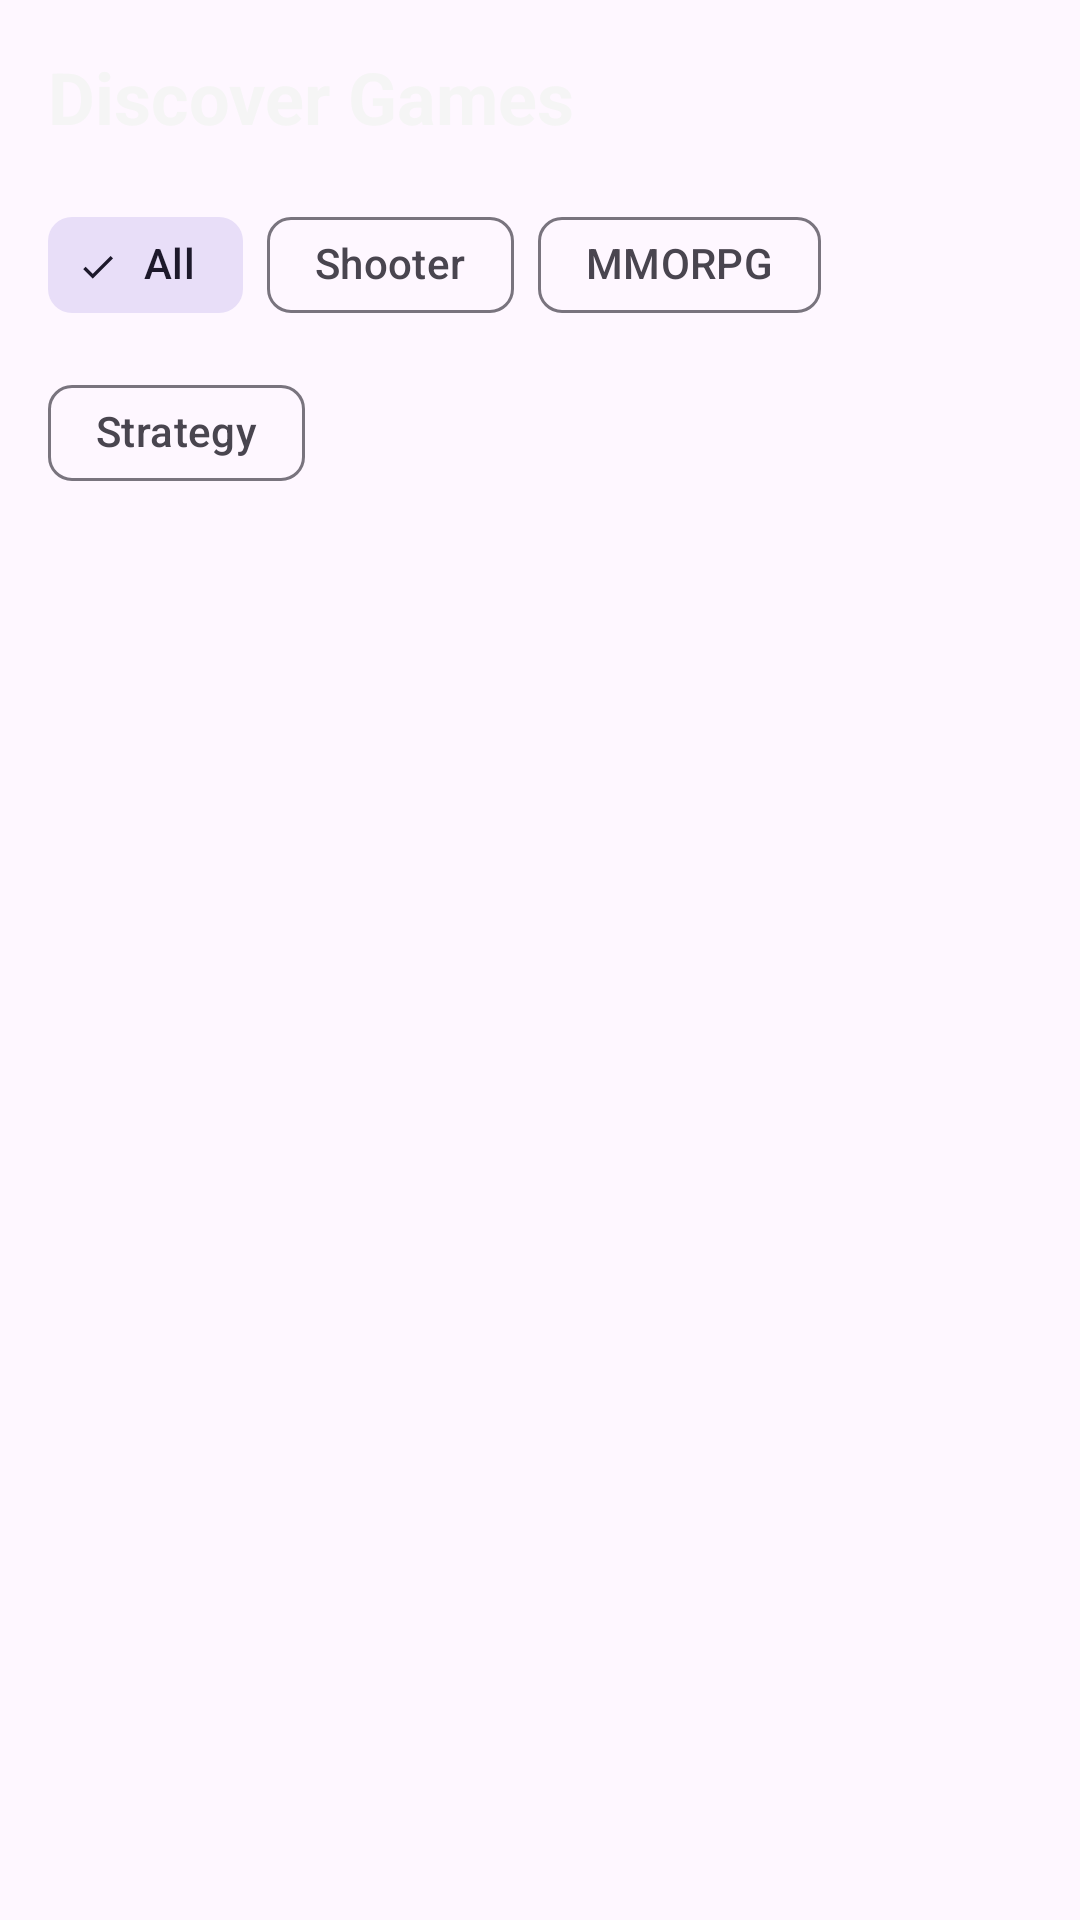

Layout XML and referenced resources for this Android screen:
<!-- AndroidManifest.xml: application theme Theme.FreePlayHub -->
<!-- res/layout/layout_home_header.xml -->
<?xml version="1.0" encoding="utf-8"?>
<LinearLayout xmlns:android="http://schemas.android.com/apk/res/android"
    xmlns:app="http://schemas.android.com/apk/res-auto"
    android:layout_width="match_parent"
    android:layout_height="wrap_content"
    android:orientation="vertical"
    android:padding="16dp">

    <TextView
        android:id="@+id/tv_greeting"
        android:layout_width="wrap_content"
        android:layout_height="wrap_content"
        android:text="Discover Games"
        android:textColor="@color/text_primary"
        android:textSize="24sp"
        android:textStyle="bold" />

    <com.google.android.material.chip.ChipGroup
        android:id="@+id/chip_group_categories"
        android:layout_width="match_parent"
        android:layout_height="wrap_content"
        android:layout_marginTop="16dp"
        app:singleSelection="true">

        <com.google.android.material.chip.Chip
            android:id="@+id/chip_all"
            style="@style/Widget.Material3.Chip.Filter"
            android:layout_width="wrap_content"
            android:layout_height="wrap_content"
            android:checked="true"
            android:text="All" />

        <com.google.android.material.chip.Chip
            android:id="@+id/chip_shooter"
            style="@style/Widget.Material3.Chip.Filter"
            android:layout_width="wrap_content"
            android:layout_height="wrap_content"
            android:text="Shooter" />

        <com.google.android.material.chip.Chip
            android:id="@+id/chip_mmo"
            style="@style/Widget.Material3.Chip.Filter"
            android:layout_width="wrap_content"
            android:layout_height="wrap_content"
            android:text="MMORPG" />

        <com.google.android.material.chip.Chip
            android:id="@+id/chip_strategy"
            style="@style/Widget.Material3.Chip.Filter"
            android:layout_width="wrap_content"
            android:layout_height="wrap_content"
            android:text="Strategy" />

    </com.google.android.material.chip.ChipGroup>

</LinearLayout>
<!-- resources referenced by this layout -->
<resources>
  <color name="text_primary">#F5F5F5</color>
  <style name="Theme.FreePlayHub" parent="Base.Theme.FreePlayHub" />
  <style name="Base.Theme.FreePlayHub" parent="Theme.Material3.DayNight.NoActionBar">
          <item name="android:statusBarColor">@android:color/transparent</item>
          <item name="android:windowLightStatusBar" tools:targetApi="m">false</item>
      </style>
</resources>
